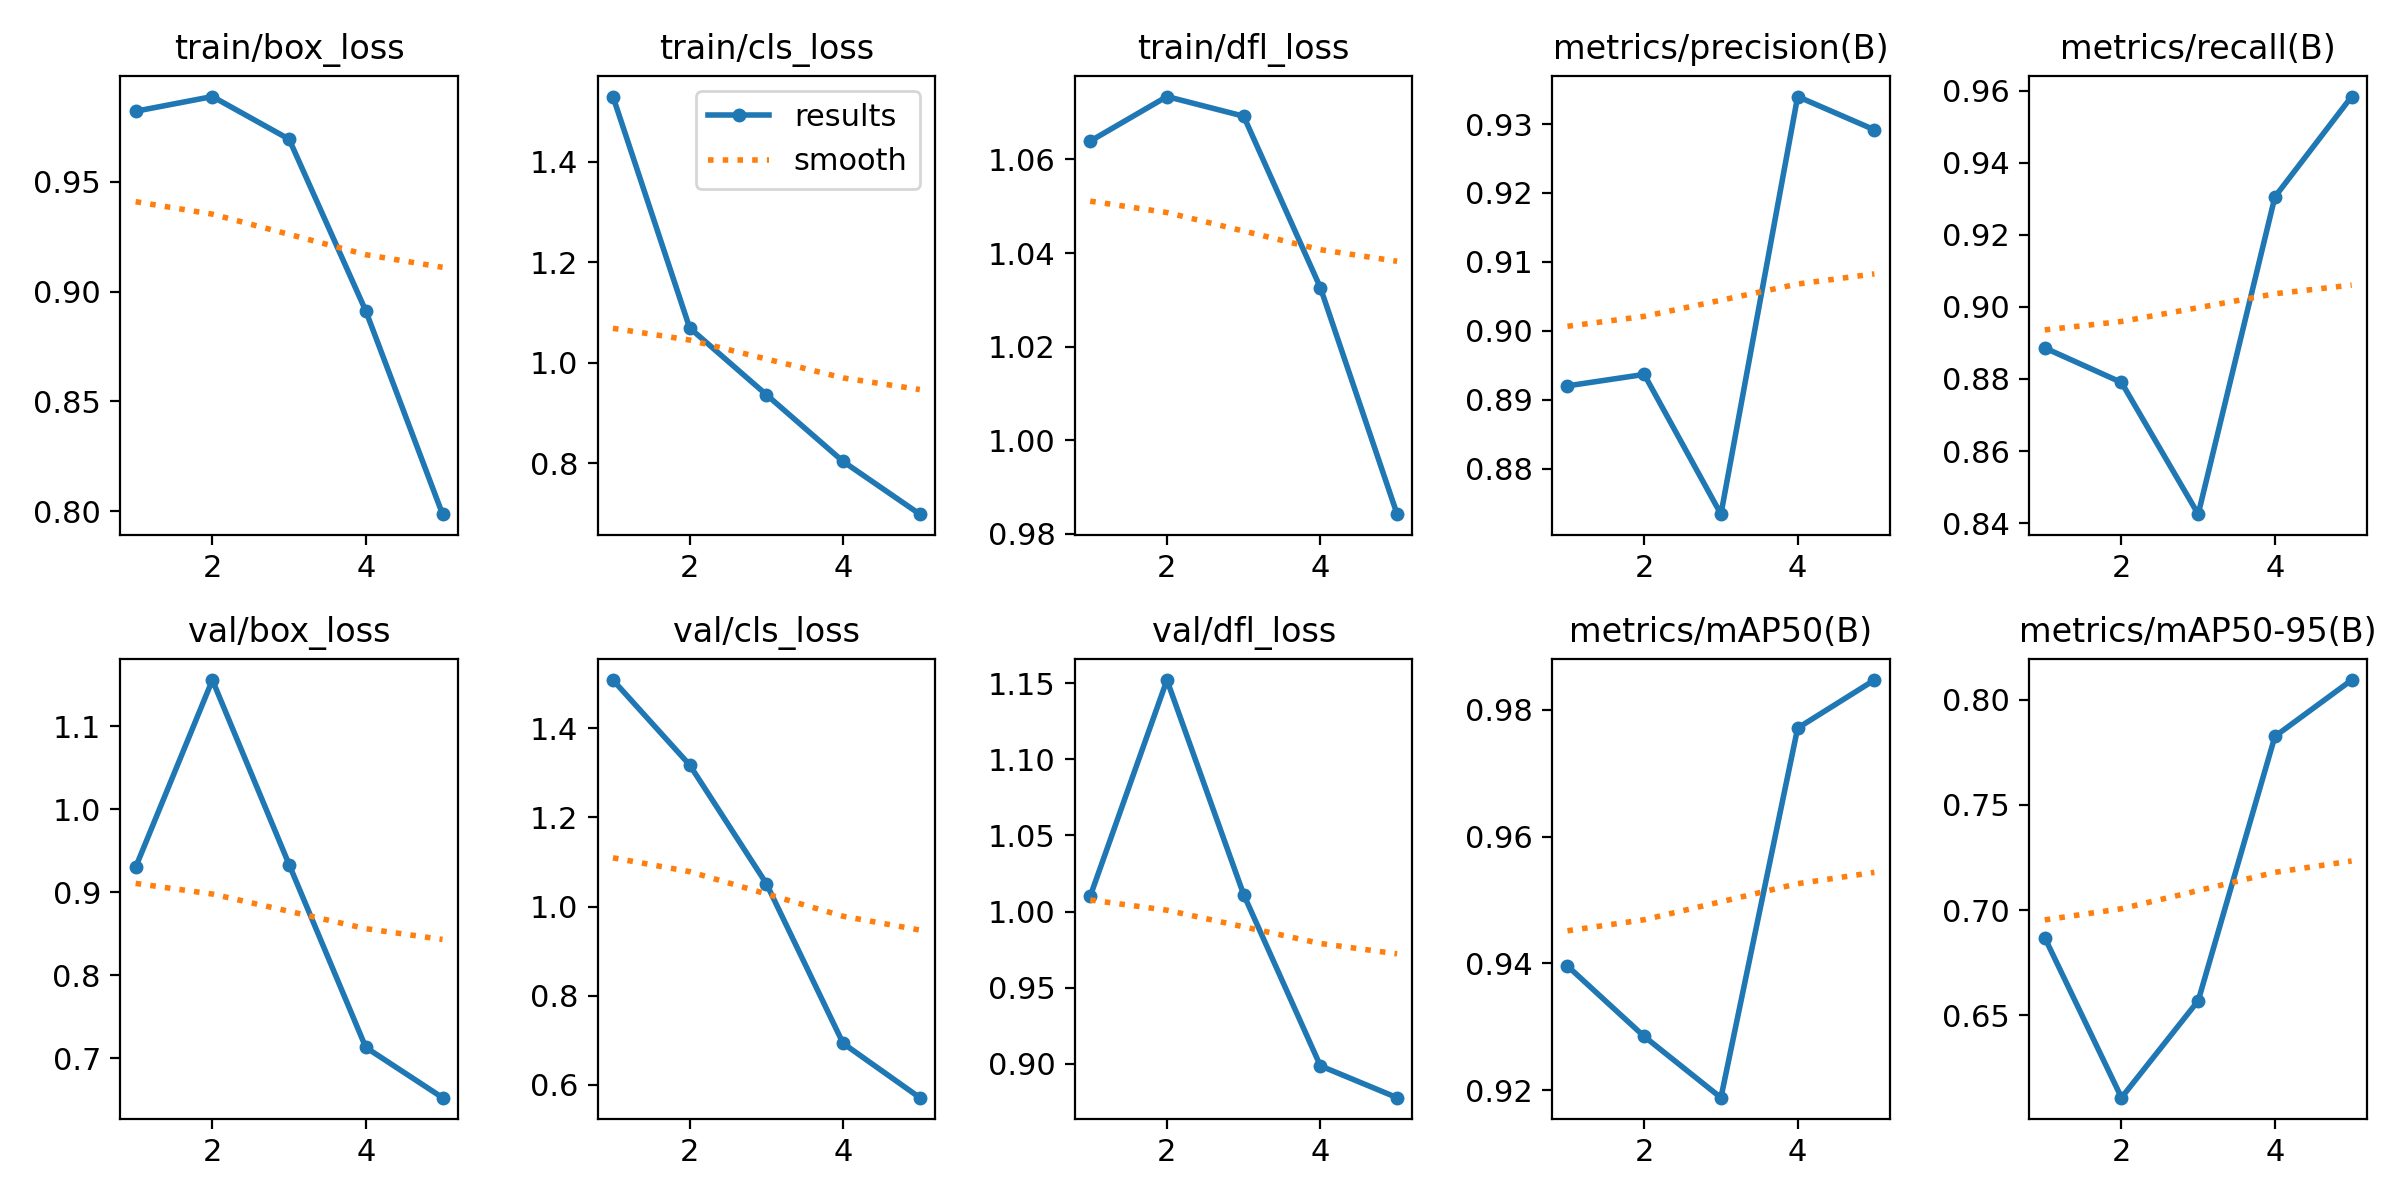

Values plotted in this chart, from the file beside it:
epoch, time, train/box_loss, train/cls_loss, train/dfl_loss, metrics/precision(B), metrics/recall(B), metrics/mAP50(B), metrics/mAP50-95(B), val/box_loss, val/cls_loss, val/dfl_loss, lr/pg0, lr/pg1, lr/pg2
1, 641.3, 0.9822, 1.53, 1.064, 0.892, 0.8886, 0.9396, 0.6869, 0.9302, 1.508, 1.01, 0.0006606, 0.0006606, 0.0006606
2, 1217, 0.9889, 1.069, 1.073, 0.8937, 0.879, 0.9285, 0.6109, 1.156, 1.318, 1.152, 0.001064, 0.001064, 0.001064
3, 1788, 0.9694, 0.9362, 1.069, 0.8734, 0.8425, 0.9188, 0.657, 0.9333, 1.051, 1.011, 0.001204, 0.001204, 0.001204
4, 2353, 0.8912, 0.8032, 1.033, 0.934, 0.9305, 0.9771, 0.7826, 0.713, 0.6932, 0.8988, 0.000812, 0.000812, 0.000812
5, 2919, 0.7987, 0.6982, 0.9842, 0.9292, 0.9584, 0.9847, 0.8093, 0.6524, 0.5714, 0.8779, 0.000416, 0.000416, 0.000416
